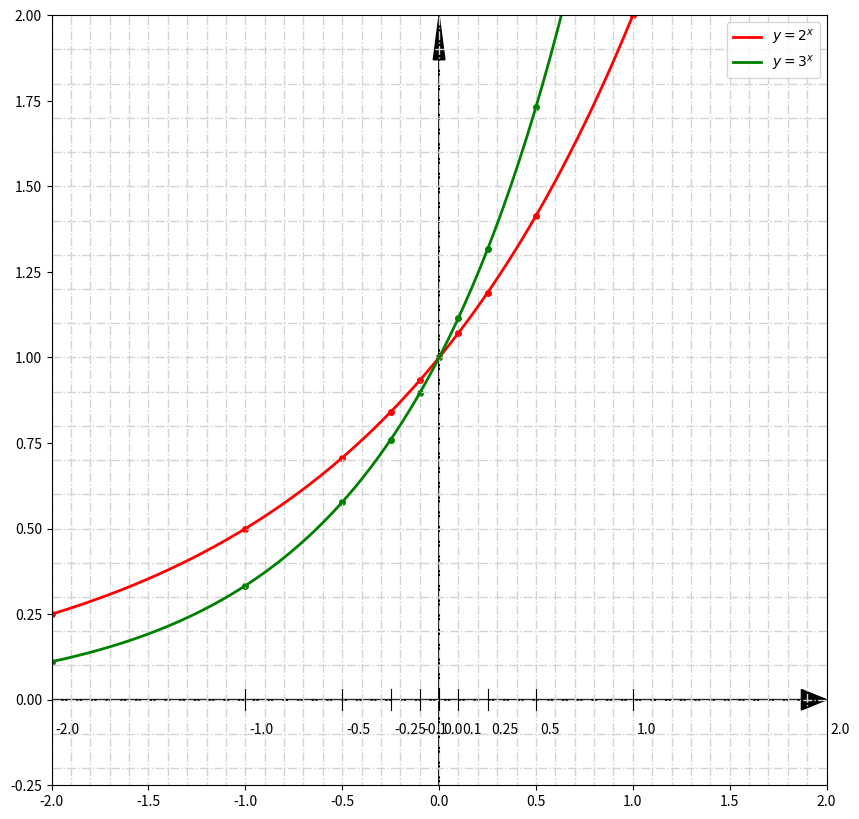

This figure's Python source: (Note: this script raises an exception after producing the figure.)
import matplotlib
import numpy as np
import matplotlib.pyplot as plt
from fractions import Fraction
%matplotlib inline  

x = np.array([-2, -1, -0.5, -0.25, -0.1, 0, 0.1, 0.25, 0.5, 1, 2])
y = 2**x
y3 = 3**x


' c'*len(x)

x1 = [Fraction(t) for t in [-2, -1, -1/2, -1/4, -Fraction(1,10), 0, Fraction(1,10), Fraction(1,4), Fraction(1,2), 1, 2] ]
print(x1)

x1[-1].numerator

def frac_to_str(f):
    if Fraction(f).denominator==1:
        return str(Fraction(f).numerator)
    else:
        # print(r'''$ \frac{{{numerator}}}{{{denominator}}}$'''.format(\
            # numerator=Fraction(f).numerator,\
            # denominator=Fraction(f).denominator))
        return r'''$ {sign} \frac{{{numerator}}}{{{denominator}}}$'''.format(\
            sign='-' if Fraction(f).numerator<0 else '',
            numerator=abs(Fraction(f).numerator),\
            denominator=Fraction(f).denominator)

print(''.join([f'& {frac_to_str(2**_x)}' for _x in x1]))

k = 2

ymin, ymax= -k, k
xmin, xmax= -k, k

xticks = np.arange(-k, k, 0.1)
yticks = np.arange(-k, k, 0.1)

fig = plt.figure(figsize=(10, 10))
ax = fig.gca()

for xt in xticks:
    ax.axvline(x=xt, ymin=ymin, ymax=ymax, lw=1, ls='-.' if xt != 0 else '-', color='k'  if xt == 0 else 'lightgrey')

for yt in yticks:
    ax.axhline(y=yt, lw=1, ls='-.' if yt != 0 else '-', color='k' if yt == 0 else 'lightgrey')

ax.arrow(-k, 0, 2*k, 0, lw=1, head_width=0.06, head_length=0.13, length_includes_head=True, fc='k', ec='k')
ax.arrow(0, -k, 0, 2*k, lw=1, head_width=0.06, head_length=0.13, length_includes_head=True, fc='k', ec='k')

ax.scatter(x, 2**x, c='r', s=16)
ax.scatter(x, 3**x, c='g', s=16)

arg = np.linspace(-2,2,200)
ax.plot(arg, 2**arg, c='r', lw=2, label='$y=2^x$')
ax.plot(arg, 3**arg, c='g', lw=2, label='$y=3^x$')

for t in x:
    ax.plot([t,t],[-0.03,0.03], c='k', lw=0.8)
    ax.text(t+0.02, -0.1,s=str(t))

ax.set_xlim([xmin, xmax])
ax.set_ylim([-0.25, ymax])

ax.legend()
plt.savefig('pics/log_1.png')
plt.show()

k = 6

ymin, ymax= -k, k
xmin, xmax= -k, k

xticks = np.arange(-k, 3**k, 1)
yticks = np.arange(-k, k, 1)

fig = plt.figure(figsize=(10, 10))
ax = fig.gca()

for xt in xticks:
    ax.axvline(x=xt, ymin=ymin, ymax=ymax, lw=1, ls='-.' if xt != 0 else '-', color='k'  if xt == 0 else 'lightgrey')

for yt in yticks:
    ax.axhline(y=yt, lw=1, ls='-.' if yt != 0 else '-', color='k' if yt == 0 else 'lightgrey')

ax.arrow(-k, 0, 2*k, 0, lw=1, head_width=0.06, head_length=0.13, length_includes_head=True, fc='k', ec='k')
ax.arrow(0, -k, 0, 2*k, lw=1, head_width=0.06, head_length=0.13, length_includes_head=True, fc='k', ec='k')

dots = np.arange(-k,k,1)
ax.scatter(dots, [2.**t for t in dots], c='r', s=16)
ax.scatter(dots, [3.**t for t in dots], c='g', s=16)

arg = np.linspace(-k,k,200)
ax.plot(arg, 2**arg, c='r', lw=2, label='$y=2^x$')
ax.plot(arg, 3**arg, c='g', lw=2, label='$y=3^x$')

for t in x:
    ax.plot([t,t],[-0.03,0.03], c='k', lw=0.8)
    ax.text(t+0.02, -0.1,s=str(t))

ax.set_xlim([xmin, xmax])
ax.set_ylim([-5, 40])

ax.legend()
plt.savefig('pics/log_2.png')
plt.show()

k = 2

ymin, ymax= -k, k
xmin, xmax= -k, k

xticks = np.arange(0, k, 0.1)
yticks = np.arange(-k, k, 0.1)

fig = plt.figure(figsize=(10, 10))
ax = fig.gca()

for xt in xticks:
    ax.axvline(x=xt, ymin=ymin, ymax=ymax, lw=1, ls='-.' if xt != 0 else '-', color='k'  if xt == 0 else 'lightgrey')

for yt in yticks:
    ax.axhline(y=yt, lw=1, ls='-.' if yt != 0 else '-', color='k' if yt == 0 else 'lightgrey')

ax.arrow(-k, 0, 2*k, 0, lw=1, head_width=0.06, head_length=0.13, length_includes_head=True, fc='k', ec='k')
ax.arrow(0, -k, 0, 2*k, lw=1, head_width=0.06, head_length=0.13, length_includes_head=True, fc='k', ec='k')

ax.scatter(x, np.log(x)/np.log(2), c='r', s=16)
ax.scatter(x, np.log(x)/np.log(3), c='g', s=16)

arg = np.linspace(-2,2,200)
ax.plot(arg, [np.log(t)/np.log(2) for t in arg], c='r', lw=2, label='$y=\log_2{x}$')
ax.plot(arg, [np.log(t)/np.log(3) for t in arg], c='g', lw=2, label='$y=\log_3{x}$')

for t in x:
    if t>0:
        ax.plot([t,t],[-0.03,0.03], c='k', lw=0.8)
        ax.text(t+0.02, -0.1,s=str(t))

ax.set_xlim([-0.25, xmax])
ax.set_ylim([ymin, ymax])

ax.legend()
plt.savefig('pics/log_3.png')
plt.show()

k = 6

ymin, ymax= -k, k
xmin, xmax= -k, k

xticks = np.arange(0, k, 0.5)
yticks = np.arange(-k, k, 0.5)

fig = plt.figure(figsize=(10, 10))
ax = fig.gca()

for xt in xticks:
    ax.axvline(x=xt, ymin=ymin, ymax=ymax, lw=1, ls='-.' if xt != 0 else '-', color='k'  if xt == 0 else 'lightgrey')

for yt in yticks:
    ax.axhline(y=yt, lw=1, ls='-.' if yt != 0 else '-', color='k' if yt == 0 else 'lightgrey')

ax.arrow(-k, 0, 2*k, 0, lw=1, head_width=0.06, head_length=0.13, length_includes_head=True, fc='k', ec='k')
ax.arrow(0, -k, 0, 2*k, lw=1, head_width=0.06, head_length=0.13, length_includes_head=True, fc='k', ec='k')

ax.scatter(x, np.log(x)/np.log(2), c='r', s=16)
ax.scatter(x, np.log(x)/np.log(3), c='g', s=16)

arg = np.linspace(0, k, 200)
ax.plot(arg, [np.log(t)/np.log(2) for t in arg], c='r', lw=2, label='$y=\log_2{x}$')
ax.plot(arg, [np.log(t)/np.log(3) for t in arg], c='g', lw=2, label='$y=\log_3{x}$')

for t in x:
    if t>0:
        ax.plot([t,t],[-0.03,0.03], c='k', lw=0.8)
        ax.text(t+0.02, -0.1,s=str(t))

ax.set_xlim([-0.25, xmax])
ax.set_ylim([ymin, ymax])

ax.legend()
plt.savefig('pics/log_4.png')
plt.show()

k = 2

ymin, ymax= -k, 2*k
xmin, xmax= -k, 2*k

xticks = np.arange(-k, 2*k, 0.1)
yticks = np.arange(-k, 2*k, 0.1)

fig = plt.figure(figsize=(10, 10))
ax = fig.gca()

for xt in xticks:
    ax.axvline(x=xt, ymin=ymin, ymax=ymax, lw=1, ls='-.' if xt != 0 else '-', color='k'  if xt == 0 else 'lightgrey')

for yt in yticks:
    ax.axhline(y=yt, lw=1, ls='-.' if yt != 0 else '-', color='k' if yt == 0 else 'lightgrey')

ax.arrow(-k, 0, 3*k, 0, lw=1, head_width=0.06, head_length=0.13, length_includes_head=True, fc='k', ec='k')
ax.arrow(0, -k, 0, 3*k, lw=1, head_width=0.06, head_length=0.13, length_includes_head=True, fc='k', ec='k')

ax.scatter(x, 2**x, c='r', s=16)
ax.scatter(x, np.log(x)/np.log(2), c='g', s=16)

arg = np.linspace(-k,2*k,200)
arg2 = np.linspace(0,2*k,200)
ax.plot(arg, 2**arg, c='r', lw=2, label='$y=2^x$')
ax.plot(arg2, np.log(arg2)/np.log(2), c='g', lw=2, label=r'$y=\log_2{x}$')

ax.plot(np.linspace(xmin, xmax), np.linspace(ymin, ymax), c='k', label='y=x')

for _x in np.arange(-k, 2*k, 1):
    ax.plot([_x, 2.**_x],[2.**_x, _x], c='k', ls='--')

for t in x:
    ax.plot([t,t],[-0.03,0.03], c='k', lw=0.8)
    ax.text(t+0.02, -0.1,s=str(t))

ax.set_xlim([xmin, xmax])
ax.set_ylim([ymin, ymax])

ax.legend()
plt.savefig('pics/log_5.png')
plt.show()

